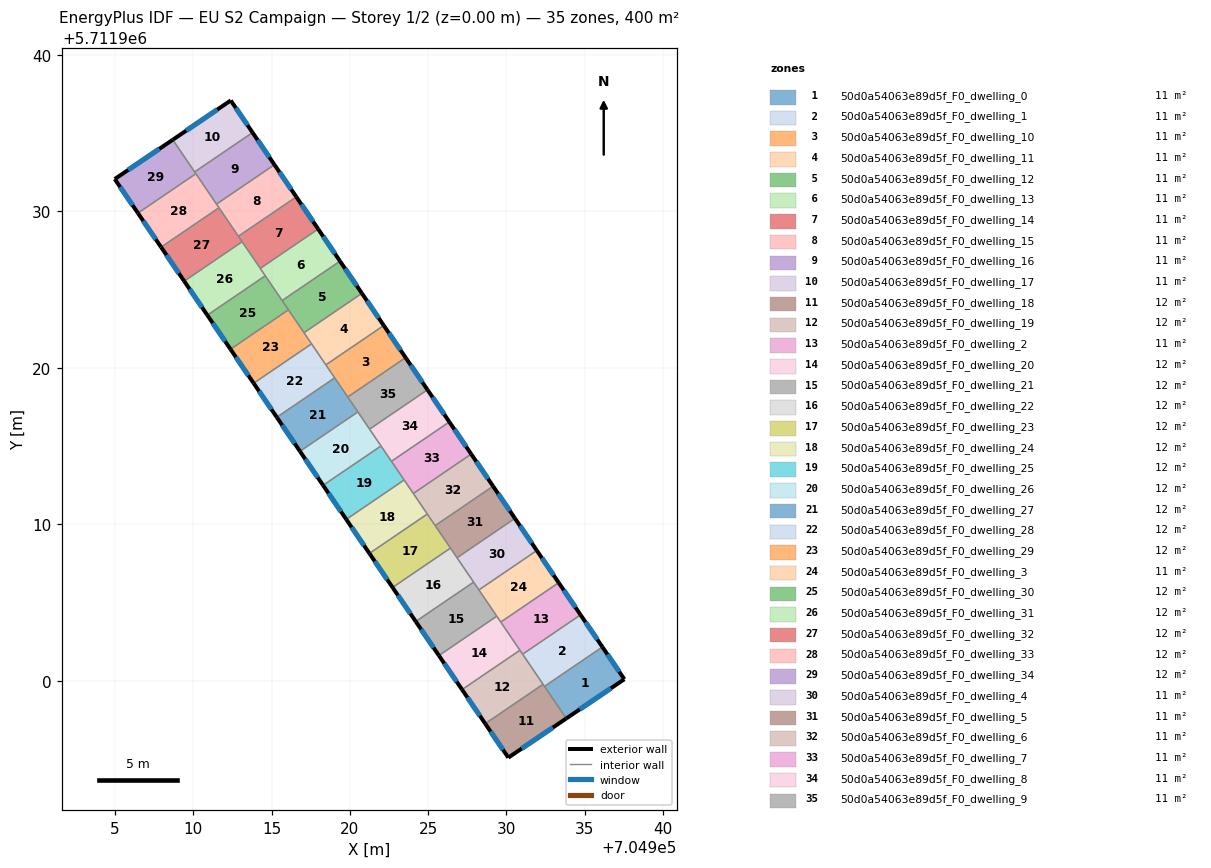
=== STOREY PLAN SPEC (per zone: floor XY polygon, exterior-wall plan segments, windows/doors) ===
zone 1: 50d0a54063e89d5f_F0_dwelling_0  (11.1 m²)
  floor: (704937.53, 5711900.11) (704936.13, 5711902.17) (704932.43, 5711899.65) (704933.83, 5711897.60)
  exterior wall: (704936.13, 5711902.17) – (704937.53, 5711900.11)  [2.5 m]
    window: (704936.46, 5711901.69) – (704937.21, 5711900.59)  [2.2 m²]
  exterior wall: (704937.53, 5711900.11) – (704933.83, 5711897.60)  [4.5 m]
    window: (704936.68, 5711899.53) – (704934.69, 5711898.18)  [3.9 m²]
  interior walls: 2
zone 2: 50d0a54063e89d5f_F0_dwelling_1  (11.1 m²)
  floor: (704936.13, 5711902.17) (704934.74, 5711904.22) (704931.04, 5711901.71) (704932.43, 5711899.65)
  exterior wall: (704934.74, 5711904.22) – (704936.13, 5711902.17)  [2.5 m]
    window: (704935.06, 5711903.75) – (704935.81, 5711902.65)  [2.1 m²]
  interior walls: 4
zone 3: 50d0a54063e89d5f_F0_dwelling_10  (11.1 m²)
  floor: (704923.56, 5711920.66) (704922.16, 5711922.71) (704918.46, 5711920.20) (704919.86, 5711918.14)
  exterior wall: (704922.16, 5711922.71) – (704923.56, 5711920.66)  [2.5 m]
    window: (704922.49, 5711922.24) – (704923.24, 5711921.13)  [2.1 m²]
  interior walls: 4
zone 4: 50d0a54063e89d5f_F0_dwelling_11  (11.1 m²)
  floor: (704922.16, 5711922.71) (704920.77, 5711924.77) (704917.06, 5711922.25) (704918.46, 5711920.20)
  exterior wall: (704920.77, 5711924.77) – (704922.16, 5711922.71)  [2.5 m]
    window: (704921.09, 5711924.29) – (704921.84, 5711923.19)  [2.2 m²]
  interior walls: 4
zone 5: 50d0a54063e89d5f_F0_dwelling_12  (11.1 m²)
  floor: (704920.77, 5711924.77) (704919.37, 5711926.82) (704915.67, 5711924.31) (704917.06, 5711922.25)
  exterior wall: (704919.37, 5711926.82) – (704920.77, 5711924.77)  [2.5 m]
    window: (704919.69, 5711926.35) – (704920.44, 5711925.24)  [2.1 m²]
  interior walls: 4
zone 6: 50d0a54063e89d5f_F0_dwelling_13  (11.1 m²)
  floor: (704919.37, 5711926.82) (704917.97, 5711928.88) (704914.27, 5711926.36) (704915.67, 5711924.31)
  exterior wall: (704917.97, 5711928.88) – (704919.37, 5711926.82)  [2.5 m]
    window: (704918.29, 5711928.40) – (704919.04, 5711927.30)  [2.2 m²]
  interior walls: 4
zone 7: 50d0a54063e89d5f_F0_dwelling_14  (11.1 m²)
  floor: (704917.97, 5711928.88) (704916.57, 5711930.93) (704912.87, 5711928.42) (704914.27, 5711926.36)
  exterior wall: (704916.57, 5711930.93) – (704917.97, 5711928.88)  [2.5 m]
    window: (704916.90, 5711930.46) – (704917.65, 5711929.35)  [2.1 m²]
  interior walls: 4
zone 8: 50d0a54063e89d5f_F0_dwelling_15  (11.1 m²)
  floor: (704916.57, 5711930.93) (704915.18, 5711932.99) (704911.48, 5711930.47) (704912.87, 5711928.42)
  exterior wall: (704915.18, 5711932.99) – (704916.57, 5711930.93)  [2.5 m]
    window: (704915.50, 5711932.51) – (704916.25, 5711931.41)  [2.2 m²]
  interior walls: 4
zone 9: 50d0a54063e89d5f_F0_dwelling_16  (11.1 m²)
  floor: (704915.18, 5711932.99) (704913.78, 5711935.04) (704910.08, 5711932.52) (704911.48, 5711930.47)
  exterior wall: (704913.78, 5711935.04) – (704915.18, 5711932.99)  [2.5 m]
    window: (704914.10, 5711934.56) – (704914.85, 5711933.46)  [2.1 m²]
  interior walls: 4
zone 10: 50d0a54063e89d5f_F0_dwelling_17  (11.1 m²)
  floor: (704913.78, 5711935.04) (704912.38, 5711937.09) (704908.68, 5711934.58) (704910.08, 5711932.52)
  exterior wall: (704908.68, 5711934.58) – (704912.38, 5711937.09)  [4.5 m]
    window: (704909.54, 5711935.16) – (704911.53, 5711936.51)  [3.9 m²]
  exterior wall: (704912.38, 5711937.09) – (704913.78, 5711935.04)  [2.5 m]
    window: (704912.71, 5711936.62) – (704913.46, 5711935.51)  [2.1 m²]
  interior walls: 2
zone 11: 50d0a54063e89d5f_F0_dwelling_18  (11.8 m²)
  floor: (704933.83, 5711897.60) (704932.34, 5711899.79) (704928.65, 5711897.27) (704930.12, 5711895.10)
  exterior wall: (704933.83, 5711897.60) – (704930.12, 5711895.10)  [4.5 m]
    window: (704932.97, 5711897.02) – (704930.98, 5711895.68)  [3.9 m²]
  exterior wall: (704930.12, 5711895.10) – (704928.65, 5711897.27)  [2.6 m]
    window: (704929.78, 5711895.60) – (704928.99, 5711896.77)  [2.3 m²]
  interior walls: 3
zone 12: 50d0a54063e89d5f_F0_dwelling_19  (11.8 m²)
  floor: (704932.34, 5711899.79) (704930.86, 5711901.96) (704927.17, 5711899.45) (704928.65, 5711897.27)
  exterior wall: (704928.65, 5711897.27) – (704927.17, 5711899.45)  [2.6 m]
    window: (704928.30, 5711897.77) – (704927.51, 5711898.94)  [2.3 m²]
  interior walls: 4
zone 13: 50d0a54063e89d5f_F0_dwelling_2  (11.1 m²)
  floor: (704934.74, 5711904.22) (704933.34, 5711906.28) (704929.64, 5711903.76) (704931.04, 5711901.71)
  exterior wall: (704933.34, 5711906.28) – (704934.74, 5711904.22)  [2.5 m]
    window: (704933.66, 5711905.80) – (704934.41, 5711904.70)  [2.1 m²]
  interior walls: 4
zone 14: 50d0a54063e89d5f_F0_dwelling_20  (11.8 m²)
  floor: (704930.86, 5711901.96) (704929.38, 5711904.14) (704925.69, 5711901.62) (704927.17, 5711899.45)
  exterior wall: (704927.17, 5711899.45) – (704925.69, 5711901.62)  [2.6 m]
    window: (704926.82, 5711899.95) – (704926.03, 5711901.12)  [2.3 m²]
  interior walls: 4
zone 15: 50d0a54063e89d5f_F0_dwelling_21  (11.8 m²)
  floor: (704929.38, 5711904.14) (704927.90, 5711906.31) (704924.20, 5711903.80) (704925.69, 5711901.62)
  exterior wall: (704925.69, 5711901.62) – (704924.20, 5711903.80)  [2.6 m]
    window: (704925.34, 5711902.13) – (704924.55, 5711903.29)  [2.3 m²]
  interior walls: 4
zone 16: 50d0a54063e89d5f_F0_dwelling_22  (11.8 m²)
  floor: (704927.90, 5711906.31) (704926.42, 5711908.49) (704922.72, 5711905.97) (704924.20, 5711903.80)
  exterior wall: (704924.20, 5711903.80) – (704922.72, 5711905.97)  [2.6 m]
    window: (704923.86, 5711904.30) – (704923.07, 5711905.47)  [2.3 m²]
  interior walls: 4
zone 17: 50d0a54063e89d5f_F0_dwelling_23  (11.8 m²)
  floor: (704926.42, 5711908.49) (704924.94, 5711910.67) (704921.24, 5711908.15) (704922.72, 5711905.97)
  exterior wall: (704922.72, 5711905.97) – (704921.24, 5711908.15)  [2.6 m]
    window: (704922.38, 5711906.48) – (704921.59, 5711907.65)  [2.3 m²]
  interior walls: 4
zone 18: 50d0a54063e89d5f_F0_dwelling_24  (11.8 m²)
  floor: (704924.94, 5711910.67) (704923.46, 5711912.84) (704919.77, 5711910.32) (704921.24, 5711908.15)
  exterior wall: (704921.24, 5711908.15) – (704919.77, 5711910.32)  [2.6 m]
    window: (704920.90, 5711908.65) – (704920.11, 5711909.82)  [2.3 m²]
  interior walls: 4
zone 19: 50d0a54063e89d5f_F0_dwelling_25  (11.8 m²)
  floor: (704923.46, 5711912.84) (704921.99, 5711915.01) (704918.29, 5711912.50) (704919.77, 5711910.32)
  exterior wall: (704919.77, 5711910.32) – (704918.29, 5711912.50)  [2.6 m]
    window: (704919.42, 5711910.83) – (704918.63, 5711912.00)  [2.3 m²]
  interior walls: 4
zone 20: 50d0a54063e89d5f_F0_dwelling_26  (11.8 m²)
  floor: (704921.99, 5711915.01) (704920.51, 5711917.19) (704916.81, 5711914.67) (704918.29, 5711912.50)
  exterior wall: (704918.29, 5711912.50) – (704916.81, 5711914.67)  [2.6 m]
    window: (704917.94, 5711913.00) – (704917.15, 5711914.17)  [2.3 m²]
  interior walls: 4
zone 21: 50d0a54063e89d5f_F0_dwelling_27  (11.8 m²)
  floor: (704920.51, 5711917.19) (704919.03, 5711919.37) (704915.33, 5711916.85) (704916.81, 5711914.67)
  exterior wall: (704916.81, 5711914.67) – (704915.33, 5711916.85)  [2.6 m]
    window: (704916.46, 5711915.18) – (704915.67, 5711916.34)  [2.3 m²]
  interior walls: 4
zone 22: 50d0a54063e89d5f_F0_dwelling_28  (11.8 m²)
  floor: (704919.03, 5711919.37) (704917.55, 5711921.54) (704913.85, 5711919.02) (704915.33, 5711916.85)
  exterior wall: (704915.33, 5711916.85) – (704913.85, 5711919.02)  [2.6 m]
    window: (704914.99, 5711917.35) – (704914.19, 5711918.52)  [2.3 m²]
  interior walls: 4
zone 23: 50d0a54063e89d5f_F0_dwelling_29  (11.8 m²)
  floor: (704917.55, 5711921.54) (704916.07, 5711923.71) (704912.37, 5711921.20) (704913.85, 5711919.02)
  exterior wall: (704913.85, 5711919.02) – (704912.37, 5711921.20)  [2.6 m]
    window: (704913.51, 5711919.53) – (704912.71, 5711920.69)  [2.3 m²]
  interior walls: 4
zone 24: 50d0a54063e89d5f_F0_dwelling_3  (11.1 m²)
  floor: (704933.34, 5711906.28) (704931.94, 5711908.33) (704928.24, 5711905.82) (704929.64, 5711903.76)
  exterior wall: (704931.94, 5711908.33) – (704933.34, 5711906.28)  [2.5 m]
    window: (704932.27, 5711907.86) – (704933.02, 5711906.75)  [2.2 m²]
  interior walls: 4
zone 25: 50d0a54063e89d5f_F0_dwelling_30  (11.8 m²)
  floor: (704916.07, 5711923.71) (704914.59, 5711925.89) (704910.89, 5711923.37) (704912.37, 5711921.20)
  exterior wall: (704912.37, 5711921.20) – (704910.89, 5711923.37)  [2.6 m]
    window: (704912.03, 5711921.70) – (704911.23, 5711922.87)  [2.3 m²]
  interior walls: 4
zone 26: 50d0a54063e89d5f_F0_dwelling_31  (11.8 m²)
  floor: (704914.59, 5711925.89) (704913.11, 5711928.06) (704909.41, 5711925.55) (704910.89, 5711923.37)
  exterior wall: (704910.89, 5711923.37) – (704909.41, 5711925.55)  [2.6 m]
    window: (704910.55, 5711923.87) – (704909.75, 5711925.04)  [2.3 m²]
  interior walls: 4
zone 27: 50d0a54063e89d5f_F0_dwelling_32  (11.8 m²)
  floor: (704913.11, 5711928.06) (704911.63, 5711930.24) (704907.93, 5711927.72) (704909.41, 5711925.55)
  exterior wall: (704909.41, 5711925.55) – (704907.93, 5711927.72)  [2.6 m]
    window: (704909.07, 5711926.05) – (704908.28, 5711927.22)  [2.3 m²]
  interior walls: 4
zone 28: 50d0a54063e89d5f_F0_dwelling_33  (11.8 m²)
  floor: (704911.63, 5711930.24) (704910.16, 5711932.41) (704906.45, 5711929.89) (704907.93, 5711927.72)
  exterior wall: (704907.93, 5711927.72) – (704906.45, 5711929.89)  [2.6 m]
    window: (704907.59, 5711928.22) – (704906.80, 5711929.39)  [2.3 m²]
  interior walls: 4
zone 29: 50d0a54063e89d5f_F0_dwelling_34  (11.8 m²)
  floor: (704910.16, 5711932.41) (704908.68, 5711934.58) (704904.97, 5711932.07) (704906.45, 5711929.89)
  exterior wall: (704906.45, 5711929.89) – (704904.97, 5711932.07)  [2.6 m]
    window: (704906.11, 5711930.40) – (704905.32, 5711931.57)  [2.3 m²]
  exterior wall: (704904.97, 5711932.07) – (704908.68, 5711934.58)  [4.5 m]
    window: (704905.83, 5711932.65) – (704907.82, 5711934.00)  [3.9 m²]
  interior walls: 3
zone 30: 50d0a54063e89d5f_F0_dwelling_4  (11.1 m²)
  floor: (704931.94, 5711908.33) (704930.55, 5711910.39) (704926.84, 5711907.87) (704928.24, 5711905.82)
  exterior wall: (704930.55, 5711910.39) – (704931.94, 5711908.33)  [2.5 m]
    window: (704930.87, 5711909.91) – (704931.62, 5711908.81)  [2.1 m²]
  interior walls: 4
zone 31: 50d0a54063e89d5f_F0_dwelling_5  (11.1 m²)
  floor: (704930.55, 5711910.39) (704929.15, 5711912.44) (704925.45, 5711909.92) (704926.84, 5711907.87)
  exterior wall: (704929.15, 5711912.44) – (704930.55, 5711910.39)  [2.5 m]
    window: (704929.47, 5711911.97) – (704930.22, 5711910.86)  [2.2 m²]
  interior walls: 4
zone 32: 50d0a54063e89d5f_F0_dwelling_6  (11.1 m²)
  floor: (704929.15, 5711912.44) (704927.75, 5711914.50) (704924.05, 5711911.98) (704925.45, 5711909.92)
  exterior wall: (704927.75, 5711914.50) – (704929.15, 5711912.44)  [2.5 m]
    window: (704928.07, 5711914.02) – (704928.82, 5711912.92)  [2.2 m²]
  interior walls: 4
zone 33: 50d0a54063e89d5f_F0_dwelling_7  (11.1 m²)
  floor: (704927.75, 5711914.50) (704926.35, 5711916.55) (704922.65, 5711914.03) (704924.05, 5711911.98)
  exterior wall: (704926.35, 5711916.55) – (704927.75, 5711914.50)  [2.5 m]
    window: (704926.68, 5711916.07) – (704927.43, 5711914.97)  [2.1 m²]
  interior walls: 4
zone 34: 50d0a54063e89d5f_F0_dwelling_8  (11.1 m²)
  floor: (704926.35, 5711916.55) (704924.96, 5711918.61) (704921.26, 5711916.09) (704922.65, 5711914.03)
  exterior wall: (704924.96, 5711918.61) – (704926.35, 5711916.55)  [2.5 m]
    window: (704925.28, 5711918.13) – (704926.03, 5711917.03)  [2.2 m²]
  interior walls: 4
zone 35: 50d0a54063e89d5f_F0_dwelling_9  (11.1 m²)
  floor: (704924.96, 5711918.61) (704923.56, 5711920.66) (704919.86, 5711918.14) (704921.26, 5711916.09)
  exterior wall: (704923.56, 5711920.66) – (704924.96, 5711918.61)  [2.5 m]
    window: (704923.88, 5711920.18) – (704924.63, 5711919.08)  [2.1 m²]
  interior walls: 4

=== DERIVED (storey summary) ===
Building: EU S2 Campaign
Storey: 1 of 2  (floor level z = 0.00 m)
Storey gross floor area: 400.2 m²
Zones on this storey: 35
  - 50d0a54063e89d5f_F0_dwelling_0: floor 11.1 m²; exterior wall 7.0 m (20.9 m²); 2 window(s) 6.0 m²; WWR 28.8%
  - 50d0a54063e89d5f_F0_dwelling_1: floor 11.1 m²; exterior wall 2.5 m (7.5 m²); 1 window(s) 2.1 m²; WWR 28.8%
  - 50d0a54063e89d5f_F0_dwelling_10: floor 11.1 m²; exterior wall 2.5 m (7.5 m²); 1 window(s) 2.1 m²; WWR 28.8%
  - 50d0a54063e89d5f_F0_dwelling_11: floor 11.1 m²; exterior wall 2.5 m (7.5 m²); 1 window(s) 2.2 m²; WWR 28.8%
  - 50d0a54063e89d5f_F0_dwelling_12: floor 11.1 m²; exterior wall 2.5 m (7.5 m²); 1 window(s) 2.1 m²; WWR 28.8%
  - 50d0a54063e89d5f_F0_dwelling_13: floor 11.1 m²; exterior wall 2.5 m (7.5 m²); 1 window(s) 2.2 m²; WWR 28.8%
  - 50d0a54063e89d5f_F0_dwelling_14: floor 11.1 m²; exterior wall 2.5 m (7.5 m²); 1 window(s) 2.1 m²; WWR 28.8%
  - 50d0a54063e89d5f_F0_dwelling_15: floor 11.1 m²; exterior wall 2.5 m (7.5 m²); 1 window(s) 2.2 m²; WWR 28.8%
  - 50d0a54063e89d5f_F0_dwelling_16: floor 11.1 m²; exterior wall 2.5 m (7.5 m²); 1 window(s) 2.1 m²; WWR 28.8%
  - 50d0a54063e89d5f_F0_dwelling_17: floor 11.1 m²; exterior wall 7.0 m (20.9 m²); 2 window(s) 6.0 m²; WWR 28.8%
  - 50d0a54063e89d5f_F0_dwelling_18: floor 11.8 m²; exterior wall 7.1 m (21.3 m²); 2 window(s) 6.1 m²; WWR 28.8%
  - 50d0a54063e89d5f_F0_dwelling_19: floor 11.8 m²; exterior wall 2.6 m (7.9 m²); 1 window(s) 2.3 m²; WWR 28.8%
  - 50d0a54063e89d5f_F0_dwelling_2: floor 11.1 m²; exterior wall 2.5 m (7.5 m²); 1 window(s) 2.1 m²; WWR 28.8%
  - 50d0a54063e89d5f_F0_dwelling_20: floor 11.8 m²; exterior wall 2.6 m (7.9 m²); 1 window(s) 2.3 m²; WWR 28.8%
  - 50d0a54063e89d5f_F0_dwelling_21: floor 11.8 m²; exterior wall 2.6 m (7.9 m²); 1 window(s) 2.3 m²; WWR 28.8%
  - 50d0a54063e89d5f_F0_dwelling_22: floor 11.8 m²; exterior wall 2.6 m (7.9 m²); 1 window(s) 2.3 m²; WWR 28.8%
  - 50d0a54063e89d5f_F0_dwelling_23: floor 11.8 m²; exterior wall 2.6 m (7.9 m²); 1 window(s) 2.3 m²; WWR 28.8%
  - 50d0a54063e89d5f_F0_dwelling_24: floor 11.8 m²; exterior wall 2.6 m (7.9 m²); 1 window(s) 2.3 m²; WWR 28.8%
  - 50d0a54063e89d5f_F0_dwelling_25: floor 11.8 m²; exterior wall 2.6 m (7.9 m²); 1 window(s) 2.3 m²; WWR 28.8%
  - 50d0a54063e89d5f_F0_dwelling_26: floor 11.8 m²; exterior wall 2.6 m (7.9 m²); 1 window(s) 2.3 m²; WWR 28.8%
  - 50d0a54063e89d5f_F0_dwelling_27: floor 11.8 m²; exterior wall 2.6 m (7.9 m²); 1 window(s) 2.3 m²; WWR 28.8%
  - 50d0a54063e89d5f_F0_dwelling_28: floor 11.8 m²; exterior wall 2.6 m (7.9 m²); 1 window(s) 2.3 m²; WWR 28.8%
  - 50d0a54063e89d5f_F0_dwelling_29: floor 11.8 m²; exterior wall 2.6 m (7.9 m²); 1 window(s) 2.3 m²; WWR 28.8%
  - 50d0a54063e89d5f_F0_dwelling_3: floor 11.1 m²; exterior wall 2.5 m (7.5 m²); 1 window(s) 2.2 m²; WWR 28.8%
  - 50d0a54063e89d5f_F0_dwelling_30: floor 11.8 m²; exterior wall 2.6 m (7.9 m²); 1 window(s) 2.3 m²; WWR 28.8%
  - 50d0a54063e89d5f_F0_dwelling_31: floor 11.8 m²; exterior wall 2.6 m (7.9 m²); 1 window(s) 2.3 m²; WWR 28.8%
  - 50d0a54063e89d5f_F0_dwelling_32: floor 11.8 m²; exterior wall 2.6 m (7.9 m²); 1 window(s) 2.3 m²; WWR 28.8%
  - 50d0a54063e89d5f_F0_dwelling_33: floor 11.8 m²; exterior wall 2.6 m (7.9 m²); 1 window(s) 2.3 m²; WWR 28.8%
  - 50d0a54063e89d5f_F0_dwelling_34: floor 11.8 m²; exterior wall 7.1 m (21.3 m²); 2 window(s) 6.2 m²; WWR 28.8%
  - 50d0a54063e89d5f_F0_dwelling_4: floor 11.1 m²; exterior wall 2.5 m (7.5 m²); 1 window(s) 2.1 m²; WWR 28.8%
  - 50d0a54063e89d5f_F0_dwelling_5: floor 11.1 m²; exterior wall 2.5 m (7.5 m²); 1 window(s) 2.2 m²; WWR 28.8%
  - 50d0a54063e89d5f_F0_dwelling_6: floor 11.1 m²; exterior wall 2.5 m (7.5 m²); 1 window(s) 2.2 m²; WWR 28.8%
  - 50d0a54063e89d5f_F0_dwelling_7: floor 11.1 m²; exterior wall 2.5 m (7.5 m²); 1 window(s) 2.1 m²; WWR 28.8%
  - 50d0a54063e89d5f_F0_dwelling_8: floor 11.1 m²; exterior wall 2.5 m (7.5 m²); 1 window(s) 2.2 m²; WWR 28.8%
  - 50d0a54063e89d5f_F0_dwelling_9: floor 11.1 m²; exterior wall 2.5 m (7.5 m²); 1 window(s) 2.1 m²; WWR 28.8%
Zone adjacency (shared interzone walls):
  - 50d0a54063e89d5f_F0_dwelling_0 ↔ 50d0a54063e89d5f_F0_dwelling_1
  - 50d0a54063e89d5f_F0_dwelling_0 ↔ 50d0a54063e89d5f_F0_dwelling_18
  - 50d0a54063e89d5f_F0_dwelling_1 ↔ 50d0a54063e89d5f_F0_dwelling_18
  - 50d0a54063e89d5f_F0_dwelling_1 ↔ 50d0a54063e89d5f_F0_dwelling_19
  - 50d0a54063e89d5f_F0_dwelling_1 ↔ 50d0a54063e89d5f_F0_dwelling_2
  - 50d0a54063e89d5f_F0_dwelling_10 ↔ 50d0a54063e89d5f_F0_dwelling_11
  - 50d0a54063e89d5f_F0_dwelling_10 ↔ 50d0a54063e89d5f_F0_dwelling_27
  - 50d0a54063e89d5f_F0_dwelling_10 ↔ 50d0a54063e89d5f_F0_dwelling_28
  - 50d0a54063e89d5f_F0_dwelling_10 ↔ 50d0a54063e89d5f_F0_dwelling_9
  - 50d0a54063e89d5f_F0_dwelling_11 ↔ 50d0a54063e89d5f_F0_dwelling_12
  - 50d0a54063e89d5f_F0_dwelling_11 ↔ 50d0a54063e89d5f_F0_dwelling_28
  - 50d0a54063e89d5f_F0_dwelling_11 ↔ 50d0a54063e89d5f_F0_dwelling_29
  - 50d0a54063e89d5f_F0_dwelling_12 ↔ 50d0a54063e89d5f_F0_dwelling_13
  - 50d0a54063e89d5f_F0_dwelling_12 ↔ 50d0a54063e89d5f_F0_dwelling_29
  - 50d0a54063e89d5f_F0_dwelling_12 ↔ 50d0a54063e89d5f_F0_dwelling_30
  - 50d0a54063e89d5f_F0_dwelling_13 ↔ 50d0a54063e89d5f_F0_dwelling_14
  - 50d0a54063e89d5f_F0_dwelling_13 ↔ 50d0a54063e89d5f_F0_dwelling_30
  - 50d0a54063e89d5f_F0_dwelling_13 ↔ 50d0a54063e89d5f_F0_dwelling_31
  - 50d0a54063e89d5f_F0_dwelling_14 ↔ 50d0a54063e89d5f_F0_dwelling_15
  - 50d0a54063e89d5f_F0_dwelling_14 ↔ 50d0a54063e89d5f_F0_dwelling_31
  - 50d0a54063e89d5f_F0_dwelling_14 ↔ 50d0a54063e89d5f_F0_dwelling_32
  - 50d0a54063e89d5f_F0_dwelling_15 ↔ 50d0a54063e89d5f_F0_dwelling_16
  - 50d0a54063e89d5f_F0_dwelling_15 ↔ 50d0a54063e89d5f_F0_dwelling_32
  - 50d0a54063e89d5f_F0_dwelling_15 ↔ 50d0a54063e89d5f_F0_dwelling_33
  - 50d0a54063e89d5f_F0_dwelling_16 ↔ 50d0a54063e89d5f_F0_dwelling_17
  - 50d0a54063e89d5f_F0_dwelling_16 ↔ 50d0a54063e89d5f_F0_dwelling_33
  - 50d0a54063e89d5f_F0_dwelling_16 ↔ 50d0a54063e89d5f_F0_dwelling_34
  - 50d0a54063e89d5f_F0_dwelling_17 ↔ 50d0a54063e89d5f_F0_dwelling_34
  - 50d0a54063e89d5f_F0_dwelling_18 ↔ 50d0a54063e89d5f_F0_dwelling_19
  - 50d0a54063e89d5f_F0_dwelling_19 ↔ 50d0a54063e89d5f_F0_dwelling_2
  - 50d0a54063e89d5f_F0_dwelling_19 ↔ 50d0a54063e89d5f_F0_dwelling_20
  - 50d0a54063e89d5f_F0_dwelling_2 ↔ 50d0a54063e89d5f_F0_dwelling_20
  - 50d0a54063e89d5f_F0_dwelling_2 ↔ 50d0a54063e89d5f_F0_dwelling_3
  - 50d0a54063e89d5f_F0_dwelling_20 ↔ 50d0a54063e89d5f_F0_dwelling_21
  - 50d0a54063e89d5f_F0_dwelling_20 ↔ 50d0a54063e89d5f_F0_dwelling_3
  - 50d0a54063e89d5f_F0_dwelling_21 ↔ 50d0a54063e89d5f_F0_dwelling_22
  - 50d0a54063e89d5f_F0_dwelling_21 ↔ 50d0a54063e89d5f_F0_dwelling_3
  - 50d0a54063e89d5f_F0_dwelling_21 ↔ 50d0a54063e89d5f_F0_dwelling_4
  - 50d0a54063e89d5f_F0_dwelling_22 ↔ 50d0a54063e89d5f_F0_dwelling_23
  - 50d0a54063e89d5f_F0_dwelling_22 ↔ 50d0a54063e89d5f_F0_dwelling_4
  - 50d0a54063e89d5f_F0_dwelling_22 ↔ 50d0a54063e89d5f_F0_dwelling_5
  - 50d0a54063e89d5f_F0_dwelling_23 ↔ 50d0a54063e89d5f_F0_dwelling_24
  - 50d0a54063e89d5f_F0_dwelling_23 ↔ 50d0a54063e89d5f_F0_dwelling_5
  - 50d0a54063e89d5f_F0_dwelling_23 ↔ 50d0a54063e89d5f_F0_dwelling_6
  - 50d0a54063e89d5f_F0_dwelling_24 ↔ 50d0a54063e89d5f_F0_dwelling_25
  - 50d0a54063e89d5f_F0_dwelling_24 ↔ 50d0a54063e89d5f_F0_dwelling_6
  - 50d0a54063e89d5f_F0_dwelling_24 ↔ 50d0a54063e89d5f_F0_dwelling_7
  - 50d0a54063e89d5f_F0_dwelling_25 ↔ 50d0a54063e89d5f_F0_dwelling_26
  - 50d0a54063e89d5f_F0_dwelling_25 ↔ 50d0a54063e89d5f_F0_dwelling_7
  - 50d0a54063e89d5f_F0_dwelling_25 ↔ 50d0a54063e89d5f_F0_dwelling_8
  - 50d0a54063e89d5f_F0_dwelling_26 ↔ 50d0a54063e89d5f_F0_dwelling_27
  - 50d0a54063e89d5f_F0_dwelling_26 ↔ 50d0a54063e89d5f_F0_dwelling_8
  - 50d0a54063e89d5f_F0_dwelling_26 ↔ 50d0a54063e89d5f_F0_dwelling_9
  - 50d0a54063e89d5f_F0_dwelling_27 ↔ 50d0a54063e89d5f_F0_dwelling_28
  - 50d0a54063e89d5f_F0_dwelling_27 ↔ 50d0a54063e89d5f_F0_dwelling_9
  - 50d0a54063e89d5f_F0_dwelling_28 ↔ 50d0a54063e89d5f_F0_dwelling_29
  - 50d0a54063e89d5f_F0_dwelling_29 ↔ 50d0a54063e89d5f_F0_dwelling_30
  - 50d0a54063e89d5f_F0_dwelling_3 ↔ 50d0a54063e89d5f_F0_dwelling_4
  - 50d0a54063e89d5f_F0_dwelling_30 ↔ 50d0a54063e89d5f_F0_dwelling_31
  - 50d0a54063e89d5f_F0_dwelling_31 ↔ 50d0a54063e89d5f_F0_dwelling_32
  - 50d0a54063e89d5f_F0_dwelling_32 ↔ 50d0a54063e89d5f_F0_dwelling_33
  - 50d0a54063e89d5f_F0_dwelling_33 ↔ 50d0a54063e89d5f_F0_dwelling_34
  - 50d0a54063e89d5f_F0_dwelling_4 ↔ 50d0a54063e89d5f_F0_dwelling_5
  - 50d0a54063e89d5f_F0_dwelling_5 ↔ 50d0a54063e89d5f_F0_dwelling_6
  - 50d0a54063e89d5f_F0_dwelling_6 ↔ 50d0a54063e89d5f_F0_dwelling_7
  - 50d0a54063e89d5f_F0_dwelling_7 ↔ 50d0a54063e89d5f_F0_dwelling_8
  - 50d0a54063e89d5f_F0_dwelling_8 ↔ 50d0a54063e89d5f_F0_dwelling_9